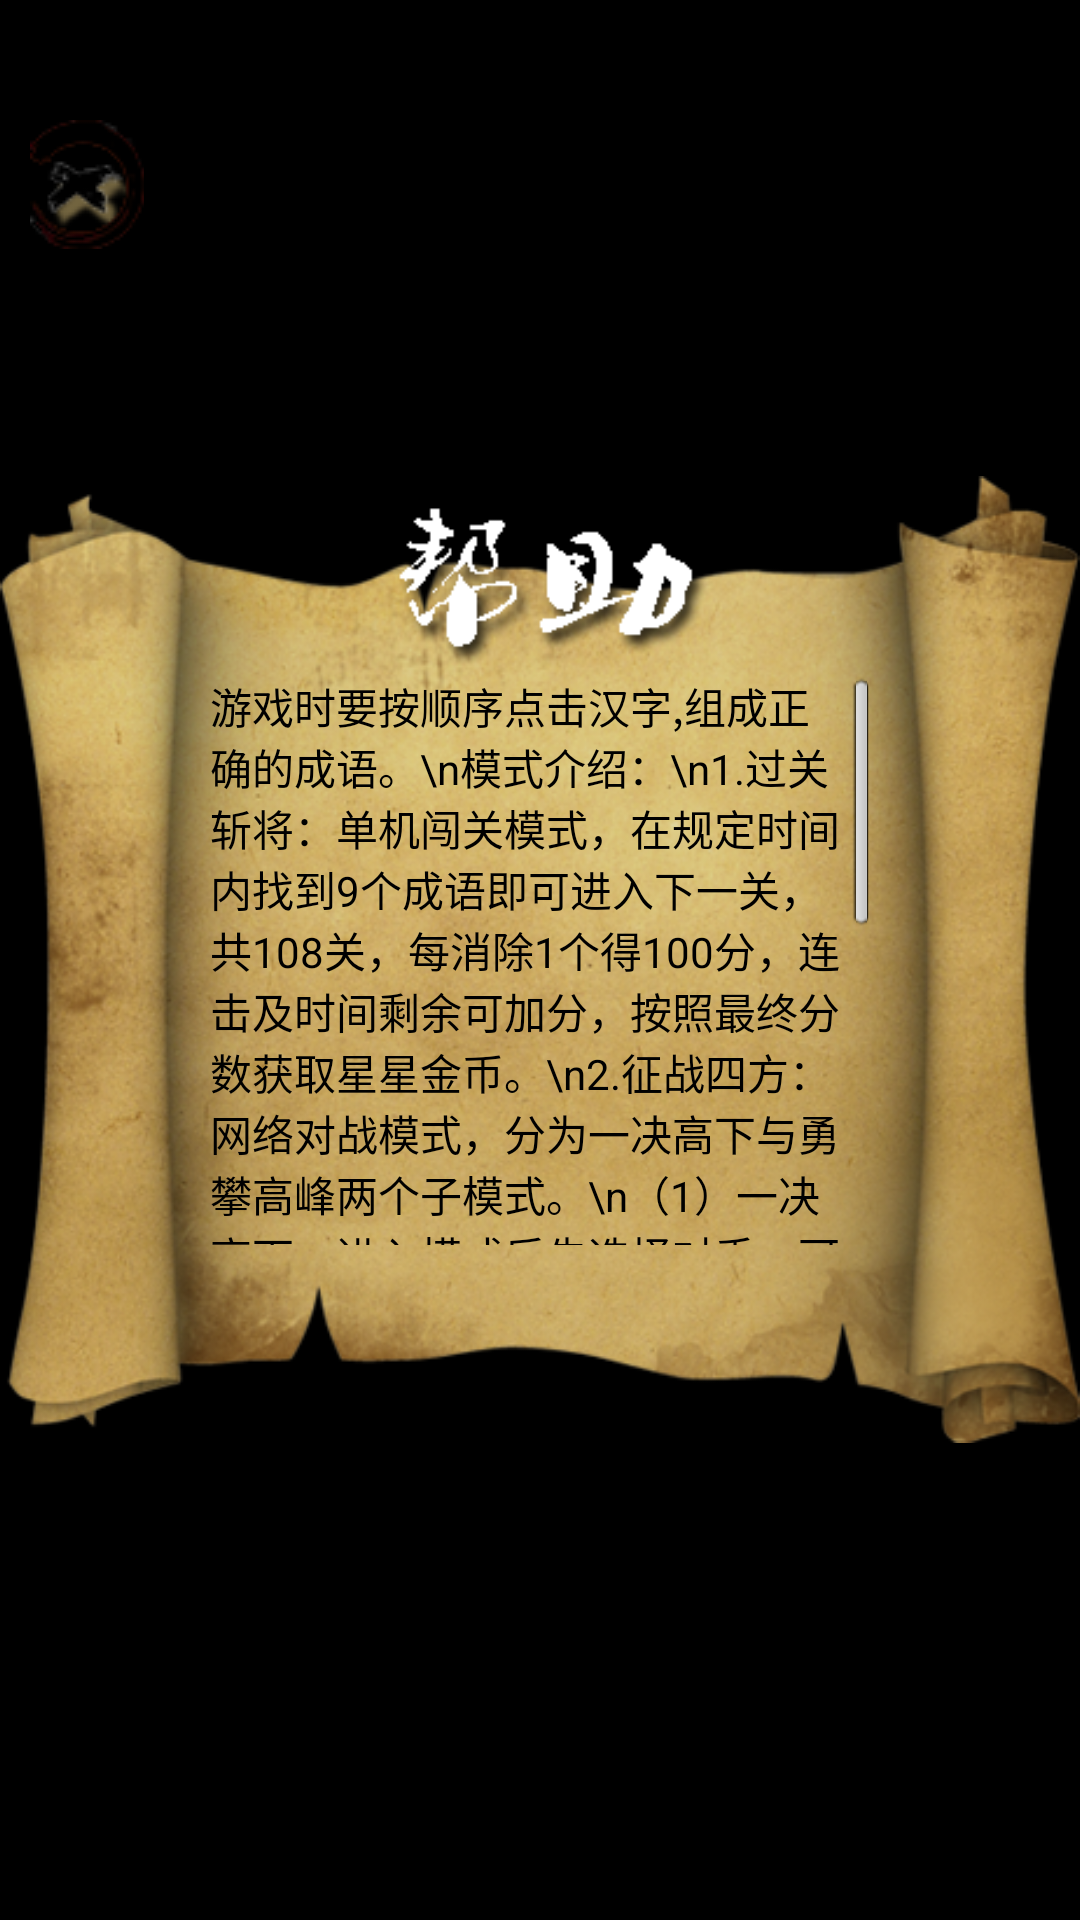

Android layout source for this screen:
<!-- AndroidManifest.xml: application theme android:Theme.NoTitleBar.Fullscreen -->
<!-- res/layout/help.xml -->
<?xml version="1.0" encoding="utf-8"?>
<RelativeLayout xmlns:android="http://schemas.android.com/apk/res/android"
    android:id="@+id/helpLayout"
    android:layout_width="match_parent"
    android:layout_height="match_parent" >
    
	<ImageView
        android:id="@+id/help"
        android:layout_width="wrap_content"
        android:layout_height="wrap_content"
        android:layout_centerHorizontal="true"
        android:layout_centerVertical="true"
        android:adjustViewBounds="true"
        android:src="@drawable/help" />
    
    <Button
        android:id="@+id/closeHelp"
        android:layout_width="wrap_content"
        android:layout_height="wrap_content"
        android:layout_alignLeft="@+id/help"
        android:layout_marginLeft="10dp"
        android:layout_marginTop="40dp"
        android:background="@drawable/closewin2" />

    <TextView
        android:id="@+id/helpMessage"
        android:layout_width="220dp"
        android:layout_height="190dp"
        android:layout_centerHorizontal="true"
        android:layout_centerVertical="true"
        android:scrollbarStyle="outsideInset"
        android:scrollbars="vertical"
        android:singleLine="false"
        android:text="游戏时要按顺序点击汉字,组成正确的成语。\n模式介绍：\n1.过关斩将：单机闯关模式，在规定时间内找到9个成语即可进入下一关，共108关，每消除1个得100分，连击及时间剩余可加分，按照最终分数获取星星金币。\n2.征战四方：网络对战模式，分为一决高下与勇攀高峰两个子模式。\n（1）一决高下：进入模式后先选择对手，可从在线好友中选取，也可从大厅在线玩家中选取，在规定时间内消除个数最多者为胜，当版面中9个成语消除完毕后，系统会自动补充。\n（2）勇攀高峰：分争分夺秒与眼疾手快两个子模式，争分夺秒即在规定时间内，每消除一个得100分，连击有分数奖励；眼疾手快即消除9个成语，连击及剩余时间会有分数奖励。最终将最高比分传上排行榜，与好友竞争。"
        android:textColor="@color/black" />

</RelativeLayout>
<!-- resources referenced by this layout -->
<resources>
  <color name="black">#000000</color>
  <!-- drawable closewin2: png bitmap (drawable, 3130 bytes) -->
  <!-- drawable help: png bitmap (drawable, 292154 bytes) -->
</resources>
